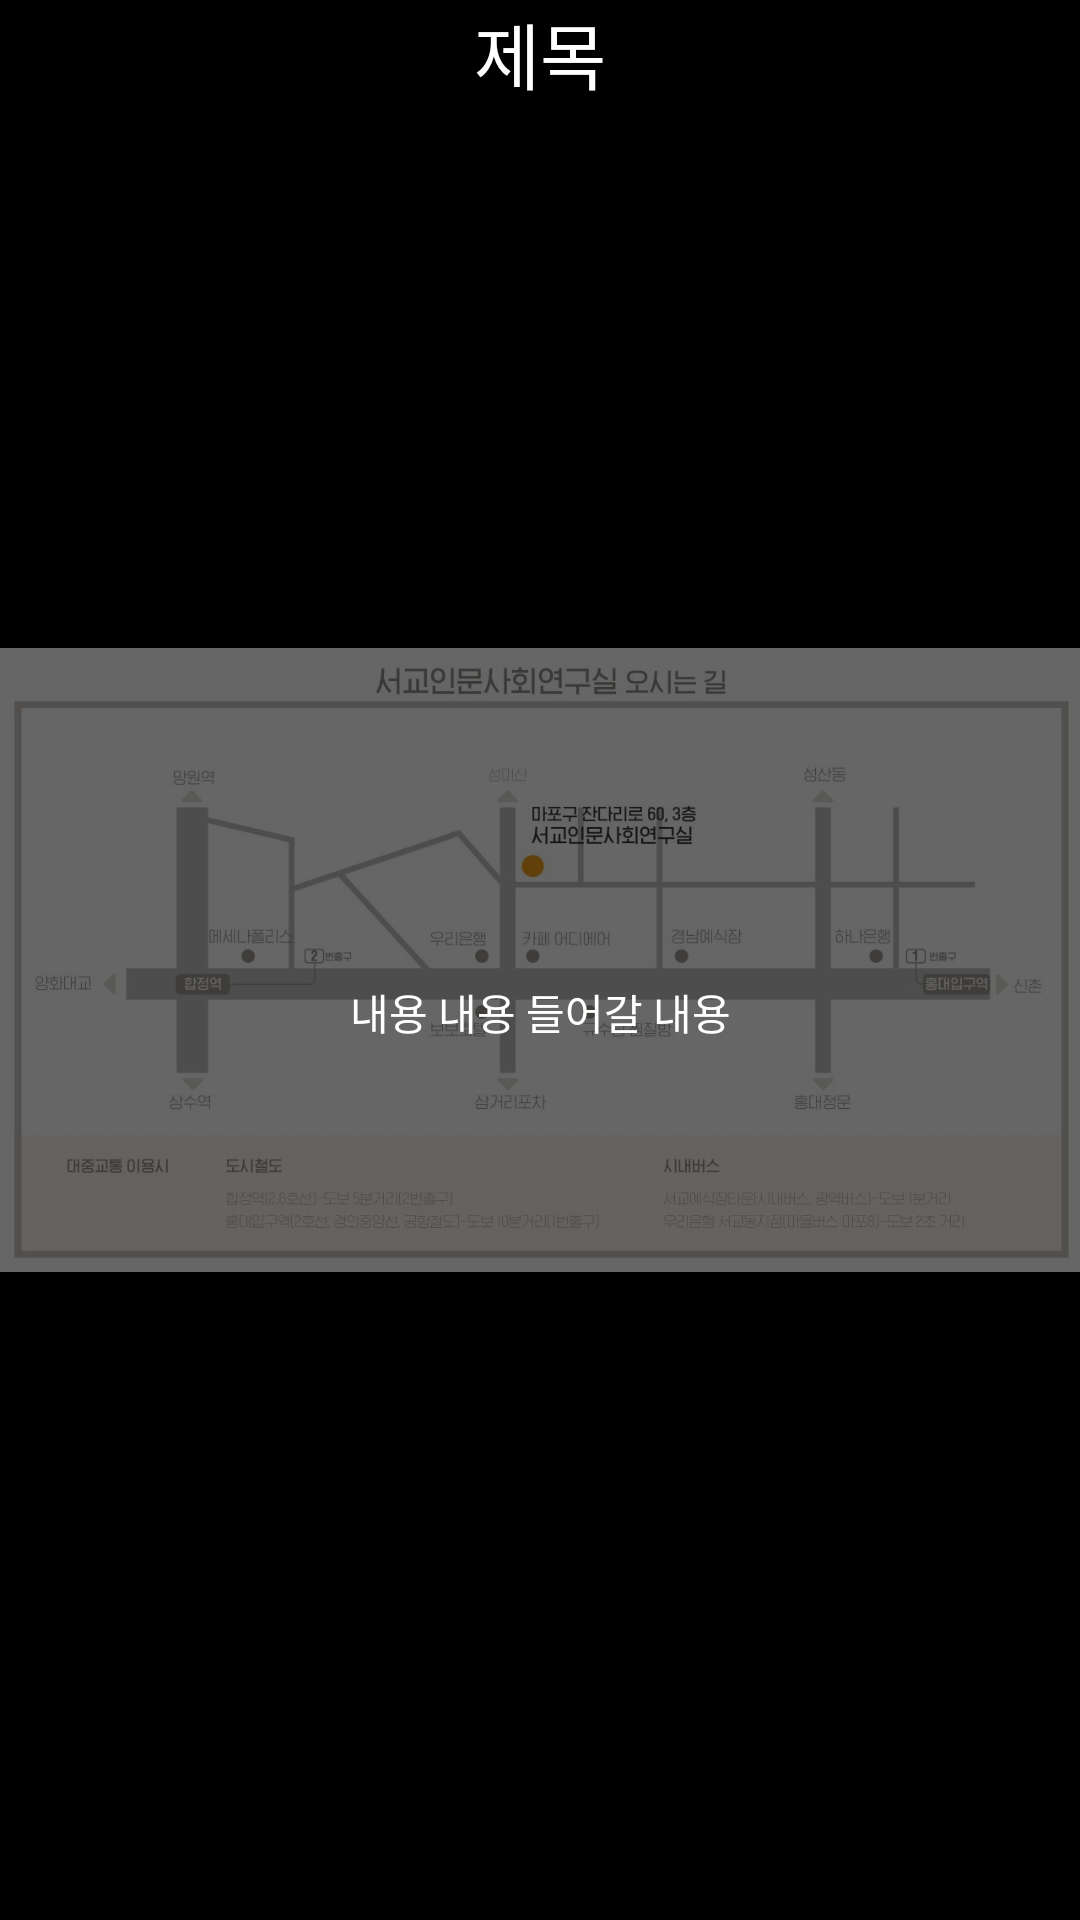

Layout XML and referenced resources for this Android screen:
<!-- AndroidManifest.xml: application theme AppTheme -->
<!-- res/layout/fragment_item_tip.xml -->
<?xml version="1.0" encoding="utf-8"?>
    <android.support.constraint.ConstraintLayout xmlns:android="http://schemas.android.com/apk/res/android"
        xmlns:app="http://schemas.android.com/apk/res-auto"
        android:layout_width="match_parent"
        android:layout_height="200dp"
        android:background="#000000">

        <ImageView
            android:id="@+id/imageView2"
            android:layout_width="wrap_content"
            android:layout_height="wrap_content"
            android:alpha="0.4"
            app:srcCompat="@drawable/test_image" />

        <LinearLayout
            android:layout_width="match_parent"
            android:layout_height="match_parent"
            android:orientation="vertical">

            <TextView
                android:id="@+id/textView5"
                android:layout_width="match_parent"
                android:layout_height="wrap_content"
                android:layout_weight="1"
                android:text="제목"
                android:textAlignment="center"
                android:textColor="#ffffff"
                android:textSize="24sp" />

            <TextView
                android:id="@+id/textView7"
                android:layout_width="match_parent"
                android:layout_height="wrap_content"
                android:layout_weight="1"
                android:text="내용 내용 들어갈 내용"
                android:textAlignment="center"
                android:textColor="#ffffff" />

        </LinearLayout>
</android.support.constraint.ConstraintLayout>
<!-- resources referenced by this layout -->
<resources>
  <!-- drawable test_image: jpg bitmap (drawable, 82383 bytes) -->
  <style name="AppTheme" parent="Theme.AppCompat.Light">
          
          <item name="colorPrimary">@color/colorPrimary</item>
          <item name="colorPrimaryDark">@color/colorPrimaryDark</item>
          <item name="colorAccent">@color/colorAccent</item>
          <item name="windowActionBar">false</item>
          <item name="windowNoTitle">true</item>
      </style>
  <color name="colorPrimary">#ffffff</color>
  <color name="colorPrimaryDark">#ffffff</color>
  <color name="colorAccent">#aaaaaa</color>
</resources>
